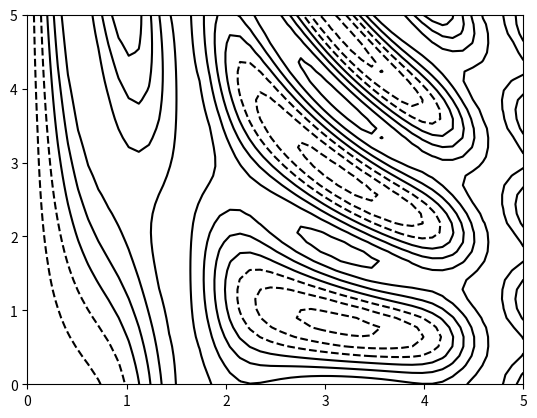

The script that saved this image: (Note: this script raises an exception after producing the figure.)
# Import Library
import numpy as np 
import matplotlib.pyplot as plt

def f(x, y):
        return np.sin(x) ** 10 + np.cos(10 + y * x) * np.cos(x)

x = np.linspace(0, 5, 50)
y = np.linspace(0, 5, 40)

X, Y = np.meshgrid(x, y)
Z = f(X, Y)

plt.contour(X, Y, Z, colors='black')
plt.savefig('tests/images/test2.png')

plt.contourf(X, Y, Z, 20, cmap='RdGy')
plt.colorbar()
plt.savefig('tests/images/test3.png')

plt.imshow(Z, extent=[0, 5, 0, 5], origin='lower',cmap='RdGy')
plt.colorbar()
plt.savefig('tests/images/test4.png')